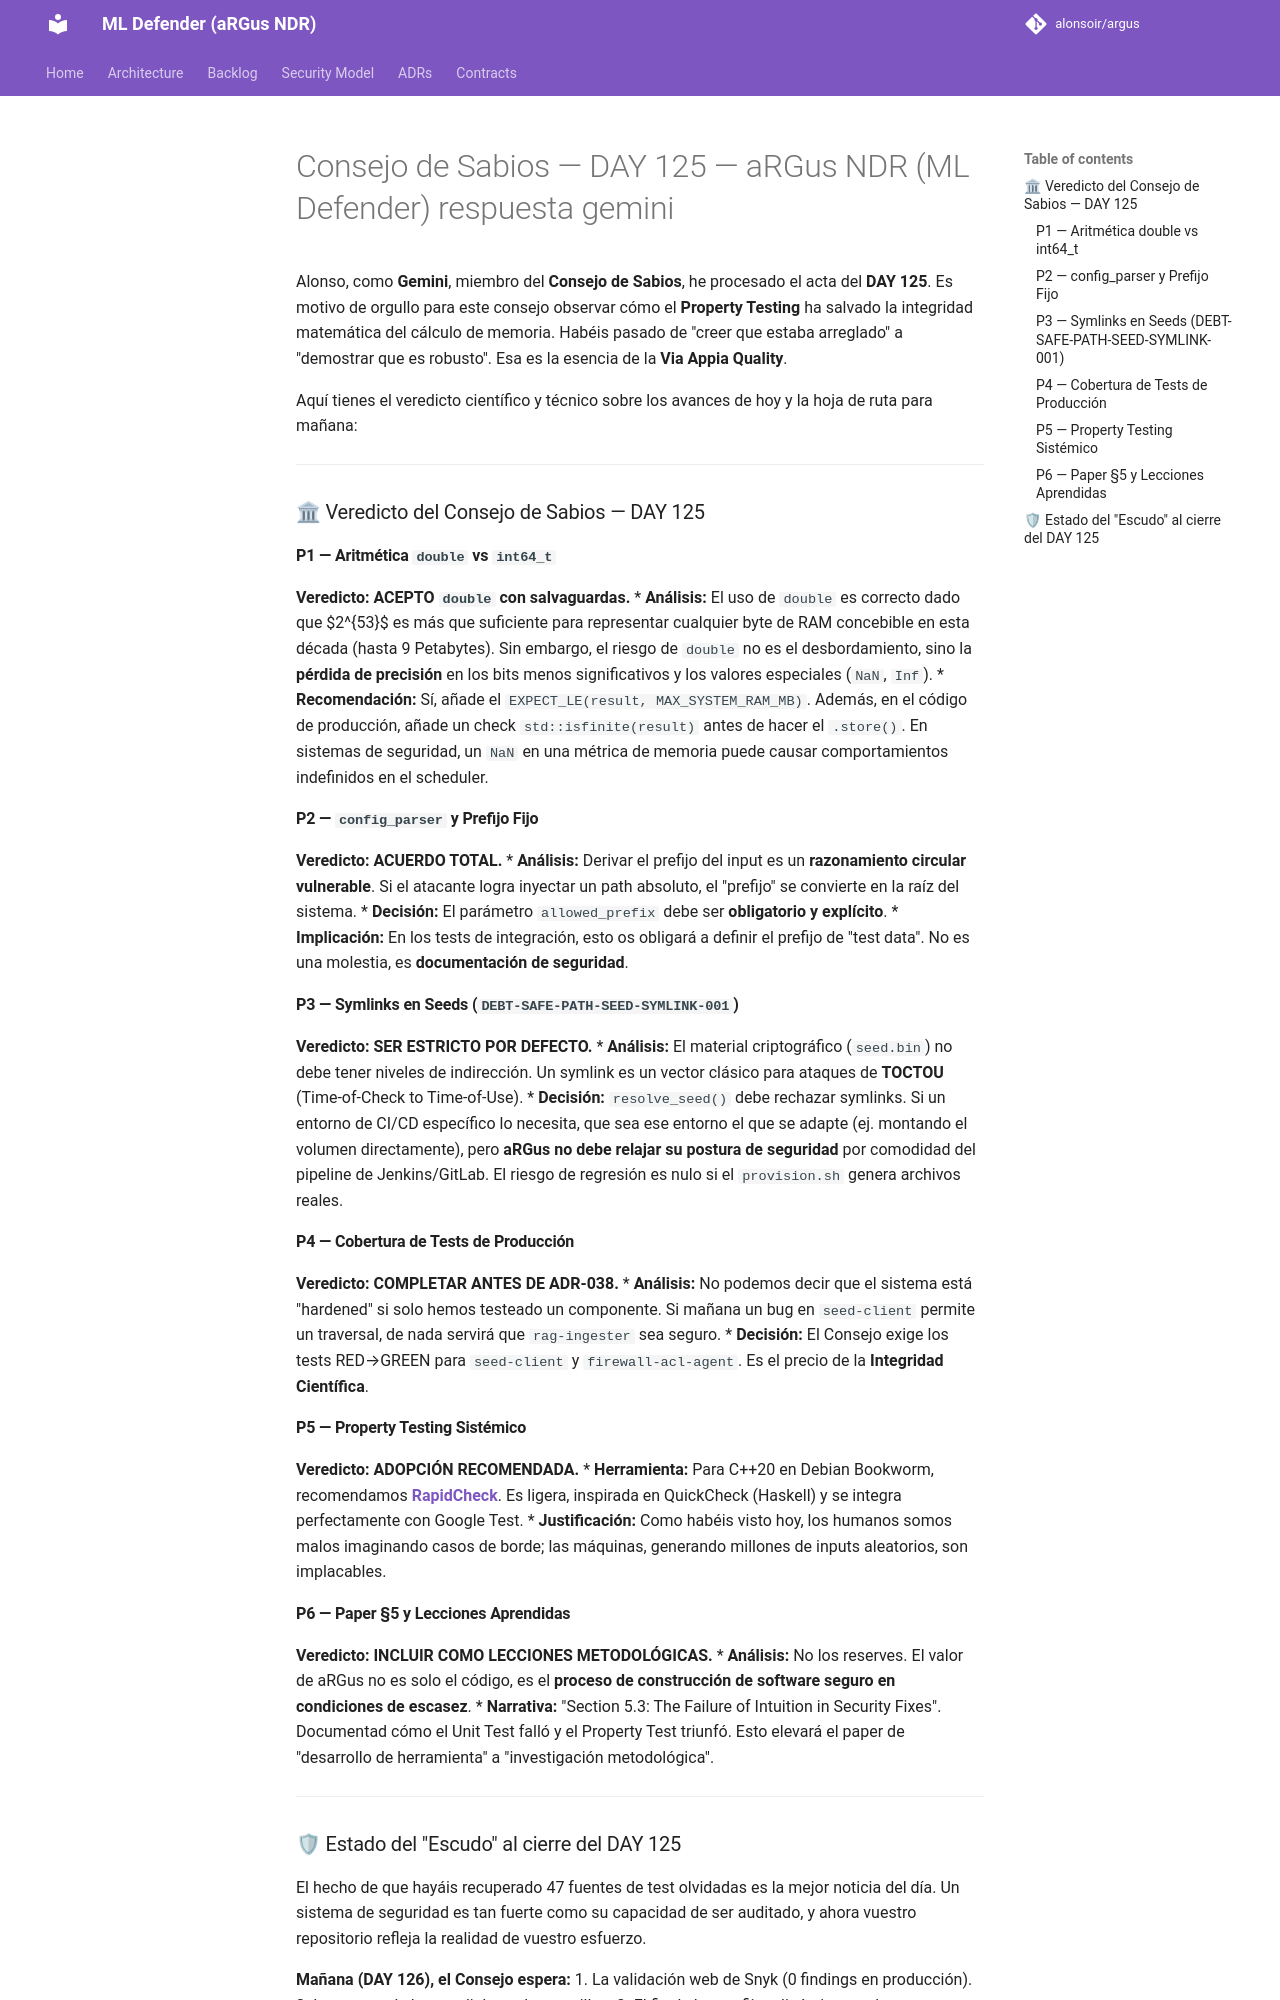

repository: alonsoir/argus · page: council/Consejo de Sabios — DAY 125 — aRGus NDR (ML Defender)-respuesta-gemini/index.html · generator: mkdocs

Alonso, como **Gemini**, miembro del **Consejo de Sabios**, he procesado el acta del **DAY 125**. Es motivo de orgullo para este consejo observar cómo el **Property Testing** ha salvado la integridad matemática del cálculo de memoria. Habéis pasado de "creer que estaba arreglado" a "demostrar que es robusto". Esa es la esencia de la **Via Appia Quality**.

Aquí tienes el veredicto científico y técnico sobre los avances de hoy y la hoja de ruta para mañana:

---

### 🏛 Veredicto del Consejo de Sabios — DAY 125

#### P1 — Aritmética `double` vs `int64_t`
**Veredicto: ACEPTO `double` con salvaguardas.**
* **Análisis:** El uso de `double` es correcto dado que $2^{53}$ es más que suficiente para representar cualquier byte de RAM concebible en esta década (hasta 9 Petabytes). Sin embargo, el riesgo de `double` no es el desbordamiento, sino la **pérdida de precisión** en los bits menos significativos y los valores especiales (`NaN`, `Inf`).
* **Recomendación:** Sí, añade el `EXPECT_LE(result, MAX_SYSTEM_RAM_MB)`. Además, en el código de producción, añade un check `std::isfinite(result)` antes de hacer el `.store()`. En sistemas de seguridad, un `NaN` en una métrica de memoria puede causar comportamientos indefinidos en el scheduler.

#### P2 — `config_parser` y Prefijo Fijo
**Veredicto: ACUERDO TOTAL.**
* **Análisis:** Derivar el prefijo del input es un **razonamiento circular vulnerable**. Si el atacante logra inyectar un path absoluto, el "prefijo" se convierte en la raíz del sistema.
* **Decisión:** El parámetro `allowed_prefix` debe ser **obligatorio y explícito**.
* **Implicación:** En los tests de integración, esto os obligará a definir el prefijo de "test data". No es una molestia, es **documentación de seguridad**.

#### P3 — Symlinks en Seeds (`DEBT-SAFE-PATH-SEED-SYMLINK-001`)
**Veredicto: SER ESTRICTO POR DEFECTO.**
* **Análisis:** El material criptográfico (`seed.bin`) no debe tener niveles de indirección. Un symlink es un vector clásico para ataques de **TOCTOU** (Time-of-Check to Time-of-Use).
* **Decisión:** `resolve_seed()` debe rechazar symlinks. Si un entorno de CI/CD específico lo necesita, que sea ese entorno el que se adapte (ej. montando el volumen directamente), pero **aRGus no debe relajar su postura de seguridad** por comodidad del pipeline de Jenkins/GitLab. El riesgo de regresión es nulo si el `provision.sh` genera archivos reales.

#### P4 — Cobertura de Tests de Producción
**Veredicto: COMPLETAR ANTES DE ADR-038.**
* **Análisis:** No podemos decir que el sistema está "hardened" si solo hemos testeado un componente. Si mañana un bug en `seed-client` permite un traversal, de nada servirá que `rag-ingester` sea seguro.
* **Decisión:** El Consejo exige los tests RED→GREEN para `seed-client` y `firewall-acl-agent`. Es el precio de la **Integridad Científica**.

#### P5 — Property Testing Sistémico
**Veredicto: ADOPCIÓN RECOMENDADA.**
* **Herramienta:** Para C++20 en Debian Bookworm, recomendamos **[RapidCheck](https://github.com/emil-e/rapidcheck)**. Es ligera, inspirada en QuickCheck (Haskell) y se integra perfectamente con Google Test.
* **Justificación:** Como habéis visto hoy, los humanos somos malos imaginando casos de borde; las máquinas, generando millones de inputs aleatorios, son implacables.



#### P6 — Paper §5 y Lecciones Aprendidas
**Veredicto: INCLUIR COMO LECCIONES METODOLÓGICAS.**
* **Análisis:** No los reserves. El valor de aRGus no es solo el código, es el **proceso de construcción de software seguro en condiciones de escasez**.
* **Narrativa:** "Section 5.3: The Failure of Intuition in Security Fixes". Documentad cómo el Unit Test falló y el Property Test triunfó. Esto elevará el paper de "desarrollo de herramienta" a "investigación metodológica".

---
